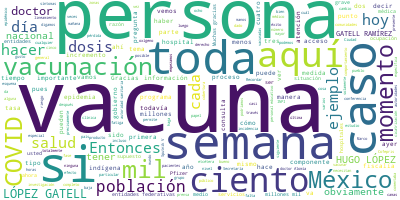

The file beside this chart, header and first rows:
Participante, Texto, Sentimiento, Palabras, Dia, Mes, Anio
JOSE LUIS ALOMIA ZEGARRA, JOSÉ LUIS ALOMÍA ZEGARRA, DIRECTOR GENER…, 0.0, 15, 21, 04, 2021
JOSE LUIS ALOMIA ZEGARRA, Muy buenas tardes también a todas y todo…, 0.0, 22, 21, 04, 2021
JOSE LUIS ALOMIA ZEGARRA, Como bien lo comentaba el subsecretario,…, 0.0, 27, 21, 04, 2021
JOSE LUIS ALOMIA ZEGARRA, Para el día de hoy este incremento sube …, 0.0, 70, 21, 04, 2021
JOSE LUIS ALOMIA ZEGARRA, De ahí obviamente los llamados y los señ…, 0.0, 46, 21, 04, 2021
JOSE LUIS ALOMIA ZEGARRA, Los casos recientes, es decir, aquellos …, 0.0, 56, 21, 04, 2021
JOSE LUIS ALOMIA ZEGARRA, Un número que sí continúa subiendo y ese…, 0.0, 65, 21, 04, 2021
JOSE LUIS ALOMIA ZEGARRA, Si vemos la siguiente diapositiva, actua…, 0.0, 37, 21, 04, 2021
JOSE LUIS ALOMIA ZEGARRA, No tenemos cambios en relación al día de…, 0.0, 35, 21, 04, 2021
JOSE LUIS ALOMIA ZEGARRA, Si vemos en la siguiente diapositiva y e…, 0.0, 51, 21, 04, 2021
JOSE LUIS ALOMIA ZEGARRA, Podemos ver que en comparación al día de…, 0.0, 72, 21, 04, 2021
JOSE LUIS ALOMIA ZEGARRA, Si vemos la siguiente diapositiva, donde…, 0.0, 67, 21, 04, 2021
JOSE LUIS ALOMIA ZEGARRA, Tenemos tres entidades que están entre e…, 0.0, 51, 21, 04, 2021
JOSE LUIS ALOMIA ZEGARRA, Y este es un indicador que estamos tambi…, 0.0, 81, 21, 04, 2021
JOSE LUIS ALOMIA ZEGARRA, Este es otro indicador que vamos a estar…, 0.0, 30, 21, 04, 2021
JOSE LUIS ALOMIA ZEGARRA, Sería el corte de esta información., 0.0, 6, 21, 04, 2021
HUGO LOPEZ-GATELL RAMIREZ, HUGO LÓPEZ-GATELL RAMÍREZ:?Muchas gracia…, 0.0, 7, 21, 04, 2021
HUGO LOPEZ-GATELL RAMIREZ, Eso es y ahí están los datos, ahí está l…, 0.0, 59, 21, 04, 2021
HUGO LOPEZ-GATELL RAMIREZ, Recordar que las medidas de seguridad sa…, 0.0, 34, 21, 04, 2021
HUGO LOPEZ-GATELL RAMIREZ, Los lineamientos técnicos detallados son…, 0.0, 27, 21, 04, 2021
HUGO LOPEZ-GATELL RAMIREZ, El lineamiento del semáforo recordar que…, 0.0, 46, 21, 04, 2021
HUGO LOPEZ-GATELL RAMIREZ, Y es muy importante recordar que la pers…, 0.0, 41, 21, 04, 2021
HUGO LOPEZ-GATELL RAMIREZ, Pero hay personas morales, como se conoc…, 0.0, 28, 21, 04, 2021
HUGO LOPEZ-GATELL RAMIREZ, Muy bien, vamos a hablar de vacunas, seg…, 0.0, 67, 21, 04, 2021
HUGO LOPEZ-GATELL RAMIREZ, Y hemos empezado, ayer 20 de abril, con …, 0.0, 36, 21, 04, 2021
HUGO LOPEZ-GATELL RAMIREZ, ¿Cuáles son?, 0.0, 2, 21, 04, 2021
HUGO LOPEZ-GATELL RAMIREZ, Veracruz, Chiapas, Nayarit, Tamaulipas y…, 0.0, 6, 21, 04, 2021
HUGO LOPEZ-GATELL RAMIREZ, Todas las demás, todas las demás, tambié…, 0.0, 46, 21, 04, 2021
HUGO LOPEZ-GATELL RAMIREZ, Es también importante tomar en cuenta qu…, 0.0, 61, 21, 04, 2021
HUGO LOPEZ-GATELL RAMIREZ, Y este operativo estará ocurriendo en la…, 0.0, 34, 21, 04, 2021
HUGO LOPEZ-GATELL RAMIREZ, Hoy tuvimos 432… Bueno, ayer, al cierre,…, 0.0, 32, 21, 04, 2021
HUGO LOPEZ-GATELL RAMIREZ, Si vemos en la siguiente, vemos lo acumu…, 0.0, 34, 21, 04, 2021
HUGO LOPEZ-GATELL RAMIREZ, Vemos aquí el desglose de los distintos …, 0.0, 80, 21, 04, 2021
HUGO LOPEZ-GATELL RAMIREZ, Los?Esavis, eventos supuestamente asocia…, 0.0, 46, 21, 04, 2021
HUGO LOPEZ-GATELL RAMIREZ, Menos del 99 por ciento son casos de alg…, 0.0, 51, 21, 04, 2021
HUGO LOPEZ-GATELL RAMIREZ, Aquí hace varias semanas, cuando empezam…, 0.0, 36, 21, 04, 2021
HUGO LOPEZ-GATELL RAMIREZ, No hay una explicación específica para e…, 0.0, 29, 21, 04, 2021
HUGO LOPEZ-GATELL RAMIREZ, Hoy recibimos, como todas las semanas, m…, 0.0, 23, 21, 04, 2021
HUGO LOPEZ-GATELL RAMIREZ, A las 3:00 de la mañana de hoy miércoles…, 0.0, 82, 21, 04, 2021
HUGO LOPEZ-GATELL RAMIREZ, También hoy en la mañana, ya una vez que…, 0.0, 31, 21, 04, 2021
HUGO LOPEZ-GATELL RAMIREZ, Aquí está el resumen, ya se suman 19 mil…, 0.0, 87, 21, 04, 2021
HUGO LOPEZ-GATELL RAMIREZ, La siguiente y última, o penúltima, porq…, 0.0, 63, 21, 04, 2021
HUGO LOPEZ-GATELL RAMIREZ, Estamos en la anticipación de que en may…, 0.0, 53, 21, 04, 2021
HUGO LOPEZ-GATELL RAMIREZ, Y aquí tenemos las que ya han llegado, l…, 0.0, 67, 21, 04, 2021
HUGO LOPEZ-GATELL RAMIREZ, Cambio de tema, pero importante tema, lo…, 0.0, 58, 21, 04, 2021
HUGO LOPEZ-GATELL RAMIREZ, El mensaje para todas las personas es: s…, 0.0, 73, 21, 04, 2021
HUGO LOPEZ-GATELL RAMIREZ, Vamos a abrir a preguntas y comentarios …, 0.0, 21, 21, 04, 2021
PREGUNTA, ?Gracias, doctor. Buenas tardes. Marco A…, 0.0, 19, 21, 04, 2021
PREGUNTA, Le tengo dos preguntas, si me lo permite…, 0.0, 63, 21, 04, 2021
PREGUNTA, En ese sentido quisiera saber también cu…, 0.0, 47, 21, 04, 2021
PREGUNTA, Es la primera pregunta., 0.0, 4, 21, 04, 2021
HUGO LOPEZ-GATELL RAMIREZ, HUGO LÓPEZ-GATELL RAMÍREZ:?Correcto, con…, 0.0, 8, 21, 04, 2021
HUGO LOPEZ-GATELL RAMIREZ, Sobre el tema de los pueblos indígenas o…, 0.0, 61, 21, 04, 2021
HUGO LOPEZ-GATELL RAMIREZ, Aquí aprovecho para comentar justo, la s…, 0.0, 57, 21, 04, 2021
HUGO LOPEZ-GATELL RAMIREZ, No solamente el INPI tiene responsabilid…, 0.0, 43, 21, 04, 2021
HUGO LOPEZ-GATELL RAMIREZ, Es precisamente gracias a esa vinculació…, 0.0, 87, 21, 04, 2021
HUGO LOPEZ-GATELL RAMIREZ, Es notorio también y es creo que un ejem…, 0.0, 52, 21, 04, 2021
HUGO LOPEZ-GATELL RAMIREZ, Hubo comunidades que se organizaron incl…, 0.0, 36, 21, 04, 2021
HUGO LOPEZ-GATELL RAMIREZ, Las radios comunitarias indígenas en esp…, 0.0, 38, 21, 04, 2021
HUGO LOPEZ-GATELL RAMIREZ, En algunas regiones nos comentan que rep…, 0.0, 64, 21, 04, 2021
... 136 more rows
